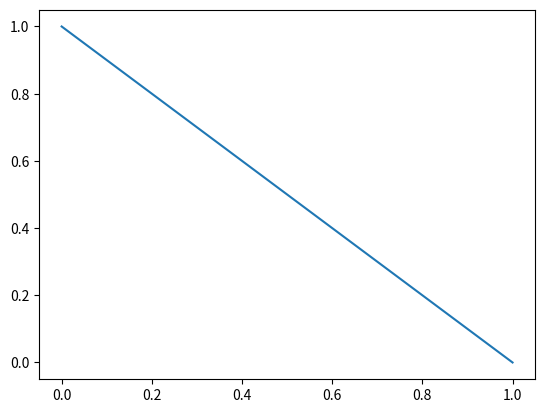
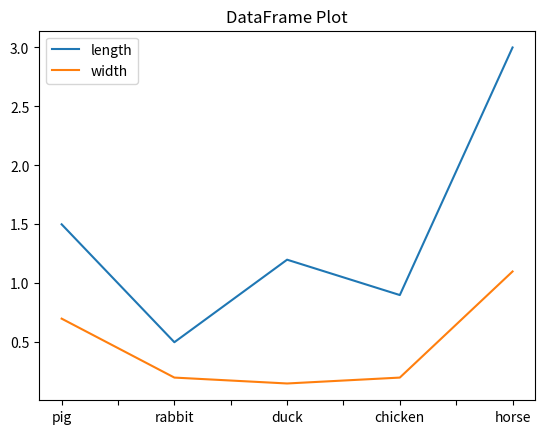
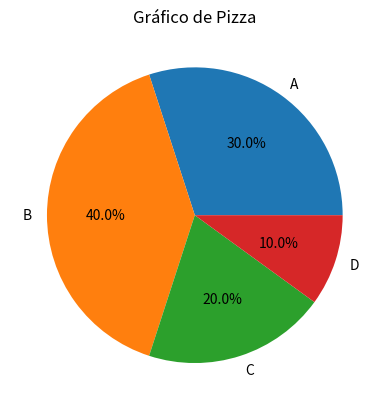

These charts were generated, in order, by the following Python code:
# https://tmfilho.github.io/pyestbook/math/05_matp.html(fonte)
import matplotlib.pyplot as mp
import numpy as np
import pandas as pd


mp.plot([0, 1], [1, 0]) #plotar um gráfico de linhas
figura_vazia = mp.figure()

df = pd.DataFrame({'length': [1.5, 0.5, 1.2, 0.9, 3],
                  'width': [0.7, 0.2, 0.15, 0.2, 1.1]},
                  index=['pig', 'rabbit', 'duck', 'chicken', 'horse'])
plot = df.plot(title="DataFrame Plot")

# Exemplo de dados
dados = {'Categoria': ['A', 'B', 'C', 'D'],
         'Valores': [30, 40, 20, 10]}

# Crie um DataFrame
df = pd.DataFrame(dados)

# Plote o gráfico de pizza
df.plot(kind='pie', y='Valores', labels=df['Categoria'], autopct='%1.1f%%', legend=False)

# Ajuste o título do gráfico
mp.title('Gráfico de Pizza')

# Exiba o gráfico
mp.show()

"""

'''
‘bar’ or ‘barh’ for bar plots

‘hist’ fo+r histogram

‘box’ for boxplot

‘kde’ or ‘density’ for density plots

‘area’ for area plots

‘scatter’ for scatter plots

‘hexbin’ for hexagonal bin plots

‘pie’ for pie plots
'''

# Criar o gráfico de boxplot
fig, ax = mp.subplots()

# Personalizar as cores das caixas
boxprops = dict(linestyle='--', linewidth=1.5, color='red') # estilo de linha da caixa
flierprops = dict(marker='o', markerfacecolor='purple', markersize=5, alpha=0.5)
medianprops = dict(linestyle='-.', linewidth=1.5, color='blue')
whiskerprops = dict(linestyle='-', linewidth=1.5, color='green')
ax.boxplot(dados, boxprops=boxprops, flierprops=flierprops, medianprops=medianprops, whiskerprops=whiskerprops)

# Personalizar os títulos e os rótulos dos eixos
ax.set_title('Gráfico de Boxplot Personalizado')
ax.set_xlabel('Conjunto de Dados')
ax.set_ylabel('Valores')

# Personalizar o eixo x
xticks = ['Dados 1', 'Dados 2', 'Dados 3']
ax.set_xticklabels(xticks)

"""